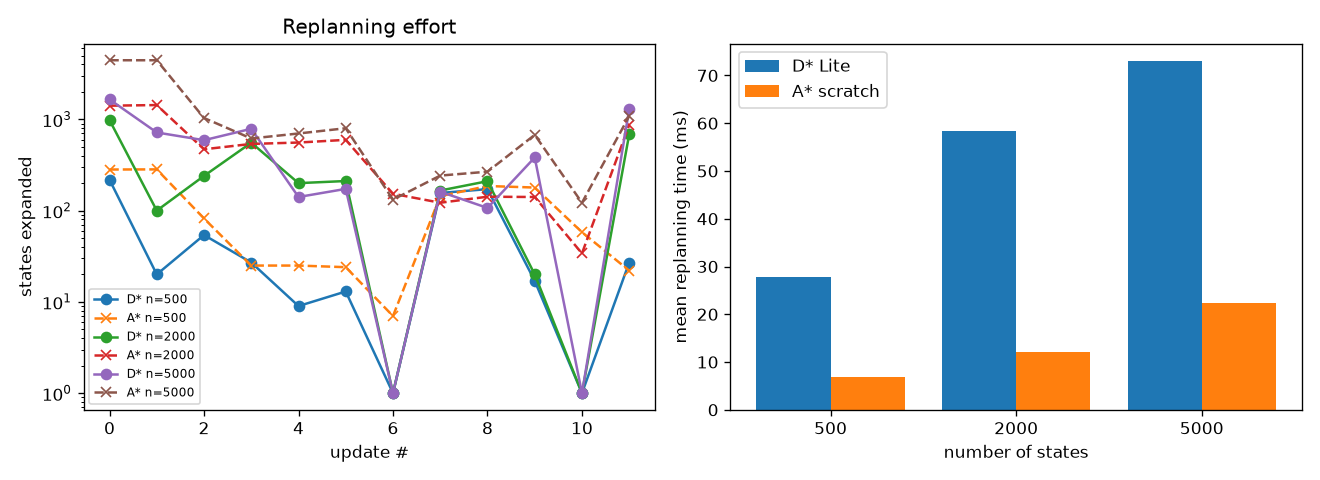

Values plotted in this chart, from the file beside it:
n, event, dstar_ms, dstar_expanded, astar_ms, astar_expanded, cost, min_dist_bad, bad_visited, success, costs_match, peak_mem_mb
500, initial, 326.5, 283, 160.7, 269, 163.1, 2.944, 0, True, True, 1.348
500, block_transitions, 128.5, 218, 11.6, 282, 163.9, 2.944, 0, True, True, 1.348
500, new_bad_states, 14.58, 20, 9.411, 283, 163.9, 2.944, 0, True, True, 1.348
500, add_shortcut, 29.27, 54, 13.27, 82, 145.3, 5.137, 0, True, True, 1.348
500, goal_change, 18.17, 27, 2.063, 25, 48.86, 4.02, 0, True, True, 1.348
500, block_transitions, 2.689, 9, 0.9261, 25, 48.64, 5.359, 0, True, True, 1.348
500, new_bad_states, 9.576, 13, 0.6479, 24, 50.31, 1.793, 0, True, True, 1.348
500, add_shortcut, 0.3418, 1, 0.2138, 7, 40.69, 5.383, 0, True, True, 1.348
500, goal_change, 46.17, 156, 8.176, 144, 114.1, 2.319, 0, True, True, 1.348
500, block_transitions, 68.92, 172, 29.14, 186, 118.4, 2.319, 0, True, True, 1.348
500, new_bad_states, 9.195, 17, 4.987, 179, 120.3, 1.814, 0, True, True, 1.348
500, add_shortcut, 0.3863, 1, 1.716, 58, 110.8, 5.505, 0, True, True, 1.348
500, goal_change, 6.708, 27, 0.5811, 22, 64.89, 1.814, 0, True, True, 1.348
2000, initial, 512.7, 1363, 198.5, 1395, 169.6, 2.047, 0, True, True, 5.447
2000, block_transitions, 202.8, 982, 32.81, 1411, 170.2, 2.047, 0, True, True, 5.447
2000, new_bad_states, 20.66, 100, 32.94, 1434, 173.1, 2.047, 0, True, True, 5.447
2000, add_shortcut, 46.33, 240, 9.84, 470, 147.9, 2.047, 0, True, True, 5.447
2000, goal_change, 121.2, 555, 10.76, 538, 124.7, 1.539, 0, True, True, 5.447
2000, block_transitions, 47.4, 200, 10.4, 557, 124.5, 1.539, 0, True, True, 5.447
2000, new_bad_states, 44.17, 211, 13.47, 596, 125.1, 0.6991, 0, True, True, 5.447
2000, add_shortcut, 0.4782, 1, 2.947, 153, 102.7, 1.981, 0, True, True, 5.447
2000, goal_change, 29.78, 166, 2.798, 122, 48.72, 1.384, 0, True, True, 5.447
2000, block_transitions, 50.2, 210, 3.118, 142, 50.88, 1.329, 0, True, True, 5.447
2000, new_bad_states, 7.552, 20, 3.091, 141, 51.09, 1.384, 0, True, True, 5.447
2000, add_shortcut, 0.4919, 1, 1.107, 34, 41.88, 4.533, 0, True, True, 5.447
2000, goal_change, 128.6, 687, 22.31, 869, 131, 1.93, 0, True, True, 5.447
5000, initial, 8025, 4444, 7302, 4399, 184.1, 1.211, 0, True, True, 14.74
5000, block_transitions, 254.2, 1654, 97.02, 4442, 184.5, 1.211, 0, True, True, 14.74
5000, new_bad_states, 130.3, 718, 87.83, 4442, 183, 1.211, 0, True, True, 14.74
5000, add_shortcut, 91.85, 591, 17.25, 1035, 152.9, 1.211, 0, True, True, 14.74
5000, goal_change, 108.1, 788, 10.29, 617, 120.7, 1.631, 0, True, True, 14.74
5000, block_transitions, 30.26, 141, 9.736, 700, 118.4, 0.9146, 0, True, True, 14.74
5000, new_bad_states, 23.12, 173, 11.39, 799, 121.5, 1.631, 0, True, True, 14.74
5000, add_shortcut, 0.2351, 1, 1.753, 132, 108.3, 2.398, 0, True, True, 14.74
5000, goal_change, 19.55, 161, 3.239, 242, 121.5, 1.287, 0, True, True, 14.74
5000, block_transitions, 13.6, 107, 3.665, 267, 122.9, 1.174, 0, True, True, 14.74
5000, new_bad_states, 47.84, 382, 9.548, 676, 129.3, 1.174, 0, True, True, 14.74
5000, add_shortcut, 0.2268, 1, 1.593, 122, 120, 1.174, 0, True, True, 14.74
5000, goal_change, 156.8, 1289, 15.07, 1086, 99.43, 0.9597, 0, True, True, 14.74
